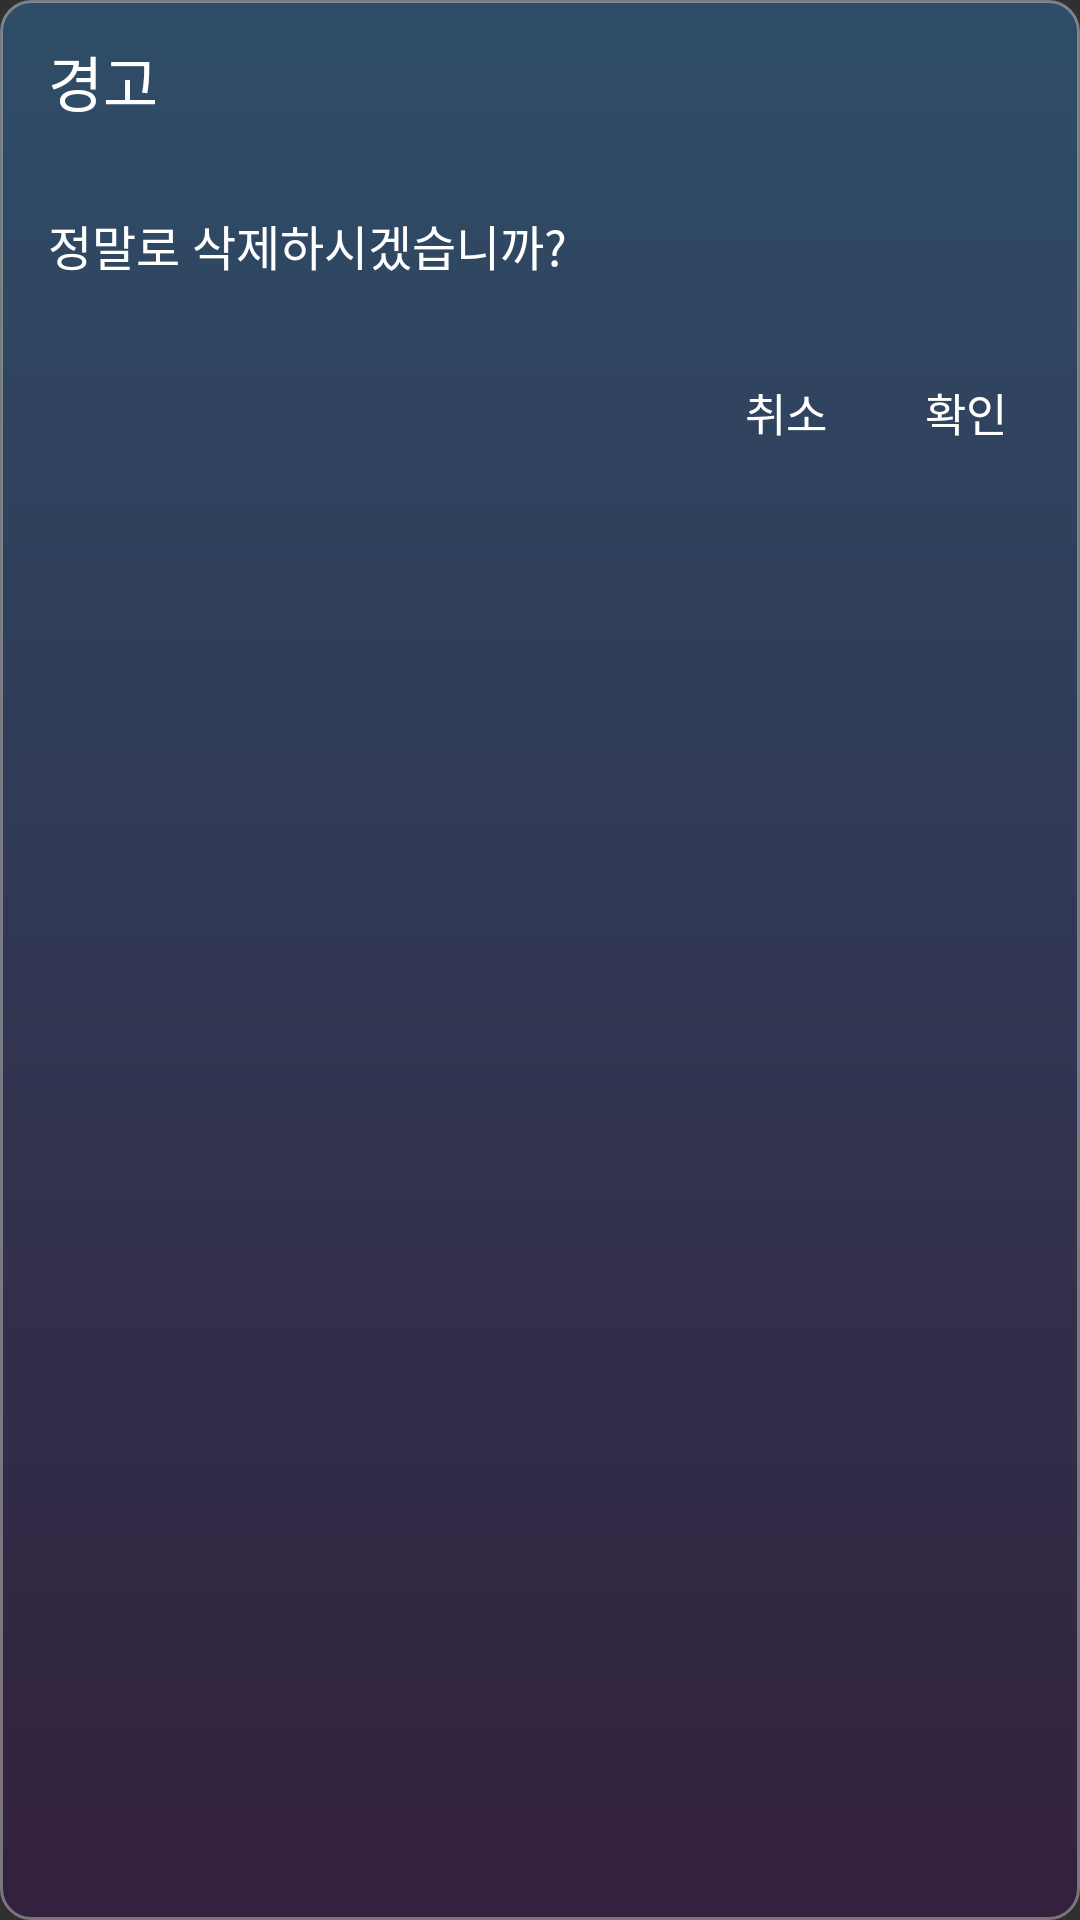

Reconstruct the res/layout file that produces this screen, plus the resources it refers to.
<!-- AndroidManifest.xml: application theme AppTheme -->
<!-- res/layout/dialog_warning.xml -->
<?xml version="1.0" encoding="utf-8"?>
<LinearLayout xmlns:android="http://schemas.android.com/apk/res/android"
    android:layout_width="300dp"
    android:layout_height="wrap_content"
    android:background="@drawable/bg_dialog"
    android:orientation="vertical">

    <RelativeLayout
        android:layout_width="match_parent"
        android:layout_height="@dimen/titlebar"
        android:paddingLeft="@dimen/layoutMargin">

        <TextView
            android:id="@+id/txtTitle"
            android:layout_width="wrap_content"
            android:layout_height="wrap_content"
            android:layout_centerVertical="true"
            android:text="경고"
            android:textSize="@dimen/titleText"
            android:textColor="@color/colorText" />

    </RelativeLayout>

    <LinearLayout
        android:layout_width="match_parent"
        android:layout_height="wrap_content"
        android:layout_margin="@dimen/dialogMargin"
        android:padding="@dimen/basicMargin">

        <TextView
            android:layout_width="match_parent"
            android:layout_height="wrap_content"
            android:text="정말로 삭제하시겠습니까?"
            android:textSize="@dimen/txtDialog"/>

    </LinearLayout>

    <LinearLayout
        android:layout_width="match_parent"
        android:layout_height="wrap_content"
        android:layout_margin="@dimen/dialogMargin"
        android:gravity="right"
        android:orientation="horizontal">

        <Button
            android:id="@+id/dbtnCancel"
            android:layout_width="@dimen/btnDialogWidth"
            android:layout_height="@dimen/btnDialogHeight"
            android:background="@drawable/btn_dialog"
            android:text="취소"
            android:textSize="@dimen/btnDialog"/>

        <Button
            android:id="@+id/dbtnOk"
            android:layout_width="@dimen/btnDialogWidth"
            android:layout_height="@dimen/btnDialogHeight"
            android:background="@drawable/btn_dialog"
            android:text="확인"
            android:textSize="@dimen/btnDialog"/>

    </LinearLayout>

</LinearLayout>
<!-- resources referenced by this layout -->
<resources>
  <color name="colorText">#FFFFFF</color>
  <dimen name="basicMargin">8dp</dimen>
  <dimen name="btnDialog">15sp</dimen>
  <dimen name="btnDialogHeight">40dp</dimen>
  <dimen name="btnDialogWidth">60dp</dimen>
  <dimen name="dialogMargin">8dp</dimen>
  <dimen name="layoutMargin">16dp</dimen>
  <dimen name="titleText">20sp</dimen>
  <dimen name="titlebar">54dp</dimen>
  <dimen name="txtDialog">16sp</dimen>
  <!-- drawable bg_dialog (drawable) -->
  <?xml version="1.0" encoding="utf-8"?>
  <shape xmlns:android="http://schemas.android.com/apk/res/android">
  
      <corners
          android:radius="10dp" />
      <stroke
          android:width="1dp"
          android:color="@color/strokeTransparent"/>
      <gradient
          android:angle="270"
          android:startColor="#2f4d68"
          android:endColor="#33213d"
          android:type="linear" />
  </shape>
  <!-- drawable btn_dialog (drawable) -->
  <?xml version="1.1" encoding="utf-8"?>
  <ripple xmlns:android="http://schemas.android.com/apk/res/android"
      android:color="@color/ripple">
  
      <item android:id="@android:id/mask">
          <shape android:shape="rectangle">
              <corners android:radius="3dp"/>
              <solid android:color="@android:color/white"/>
          </shape>
          <color android:color="@android:color/white"/>
      </item>
      <item>
          <shape android:shape="rectangle">
              <corners android:radius="3dp"/>
              <solid android:color="@android:color/transparent"/>
          </shape>
      </item>
  
  </ripple>
  <style name="AppTheme" parent="Theme.AppCompat.NoActionBar">
          
          <item name="colorPrimary">@color/colorPrimary</item>
          <item name="colorPrimaryDark">@color/colorPrimaryDark</item>
          <item name="colorAccent">@color/colorAccent</item>
          <item name="android:textColor">@color/colorText</item>
          <item name="android:fitsSystemWindows">true</item>
          <item name="android:statusBarColor">#2f4d68</item>
          <item name="android:datePickerStyle">@style/DatePicker</item>
      </style>
  <color name="strokeTransparent">#5affffff</color>
  <color name="ripple">#30FFFFFF</color>
  <color name="colorPrimary">#2D3252</color>
  <color name="colorPrimaryDark">#1f233b</color>
  <color name="colorAccent">#ffffff</color>
  <style name="DatePicker" parent="@android:style/Widget.Material.DatePicker">
          <item name="android:headerBackground">@color/colorText</item>
      </style>
</resources>
